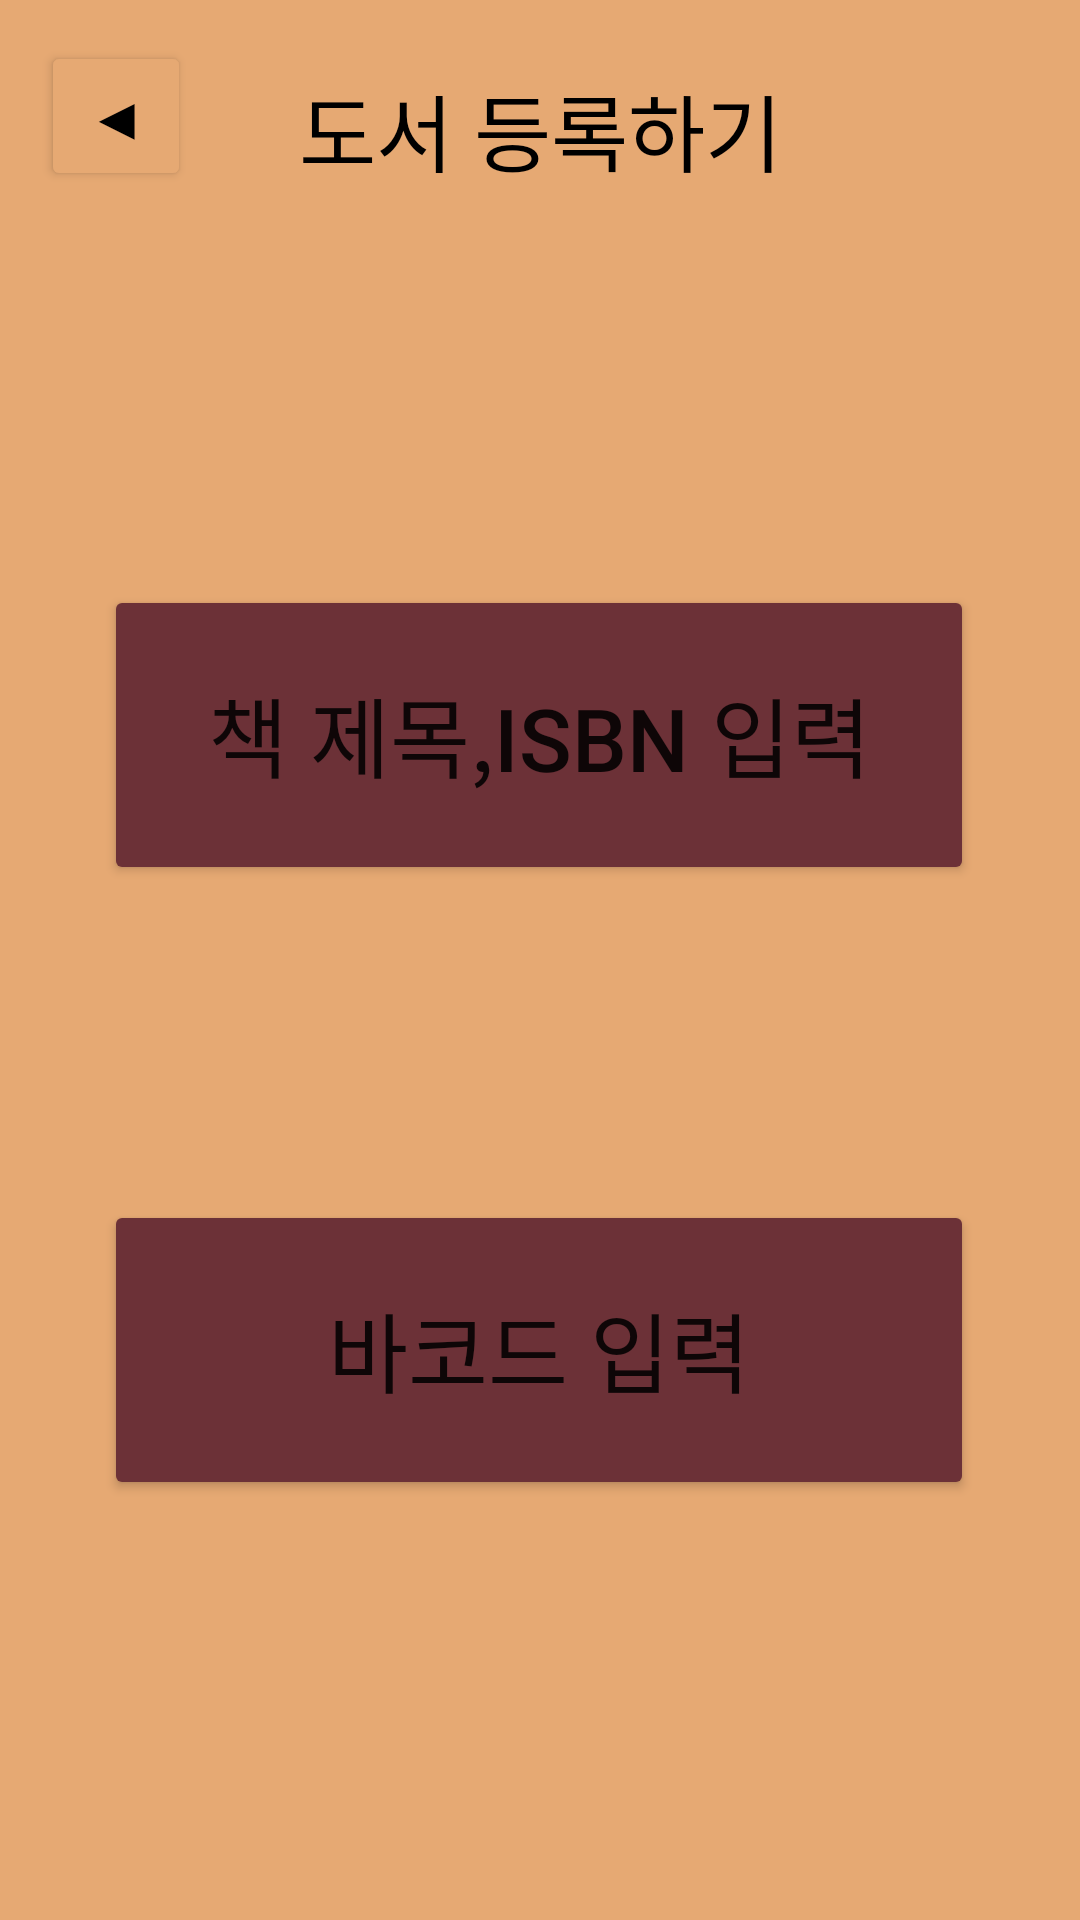

Layout XML and referenced resources for this Android screen:
<!-- AndroidManifest.xml: application theme Theme.Naman_dy2 -->
<!-- res/layout/activity_book_in.xml -->
<?xml version="1.0" encoding="utf-8"?>
<androidx.constraintlayout.widget.ConstraintLayout xmlns:android="http://schemas.android.com/apk/res/android"
    xmlns:app="http://schemas.android.com/apk/res-auto"
    xmlns:tools="http://schemas.android.com/tools"
    android:layout_width="match_parent"
    android:layout_height="match_parent"
    android:background="#e6a973"
    tools:context=".BookInActivity">

    <Button
        android:id="@+id/btn_back"
        android:layout_width="50dp"
        android:layout_height="50dp"
        android:backgroundTint="#e6a973"
        android:text="@string/main_1"
        android:textColor="#000000"
        android:textSize="20sp"
        app:layout_constraintBottom_toBottomOf="parent"
        app:layout_constraintEnd_toEndOf="parent"
        app:layout_constraintHorizontal_bias="0.044"
        app:layout_constraintStart_toStartOf="parent"
        app:layout_constraintTop_toTopOf="parent"
        app:layout_constraintVertical_bias="0.023" />

    <TextView
        android:id="@+id/textView3"
        android:layout_width="180dp"
        android:layout_height="60dp"
        android:gravity="center"
        android:text="@string/main_2"
        android:textColor="#000000"
        android:textSize="28sp"
        app:layout_constraintBottom_toBottomOf="parent"
        app:layout_constraintEnd_toEndOf="parent"
        app:layout_constraintHorizontal_bias="0.5"
        app:layout_constraintStart_toStartOf="parent"
        app:layout_constraintTop_toTopOf="parent"
        app:layout_constraintVertical_bias="0.023" />

    <Button
        android:id="@+id/btn_1"
        android:layout_width="290dp"
        android:layout_height="100dp"
        android:layout_gravity="center"
        android:backgroundTint="#6c3137"
        android:text="@string/main_3"
        android:textSize="29sp"
        app:layout_constraintBottom_toTopOf="@+id/btn_2"
        app:layout_constraintEnd_toEndOf="parent"
        app:layout_constraintHorizontal_bias="0.495"
        app:layout_constraintStart_toStartOf="parent"
        app:layout_constraintTop_toBottomOf="@+id/textView3"
        app:layout_constraintVertical_bias="0.537" />

    <Button
        android:id="@+id/btn_2"
        android:layout_width="290dp"
        android:layout_height="100dp"
        android:layout_gravity="center"
        android:backgroundTint="#6c3137"
        android:text="@string/main_4"
        android:textSize="29sp"
        app:layout_constraintBottom_toBottomOf="parent"
        app:layout_constraintEnd_toEndOf="parent"
        app:layout_constraintHorizontal_bias="0.495"
        app:layout_constraintStart_toStartOf="parent"
        app:layout_constraintTop_toTopOf="parent"
        app:layout_constraintVertical_bias="0.741" />


</androidx.constraintlayout.widget.ConstraintLayout>
<!-- resources referenced by this layout -->
<resources>
  <string name="main_1">◀</string>
  <string name="main_2">도서 등록하기</string>
  <string name="main_3">책 제목,ISBN 입력</string>
  <string name="main_4">바코드 입력</string>
  <style name="Theme.Naman_dy2" parent="Theme.MaterialComponents.DayNight.DarkActionBar">
          
          <item name="colorPrimary">@color/purple_500</item>
          <item name="colorPrimaryVariant">@color/purple_700</item>
          <item name="colorOnPrimary">@color/white</item>
          
          <item name="colorSecondary">@color/teal_200</item>
          <item name="colorSecondaryVariant">@color/teal_700</item>
          <item name="colorOnSecondary">@color/black</item>
          
          <item name="android:statusBarColor" tools:targetApi="l">?attr/colorPrimaryVariant</item>
          
      </style>
  <!-- not gathered from this repository: default colours our renderer supplied (Android Studio template values) -->
  <color name="purple_500">#FF6200EE</color>
  <color name="purple_700">#FF3700B3</color>
  <color name="teal_200">#FF03DAC5</color>
  <color name="teal_700">#FF018786</color>
  <color name="black">#FF000000</color>
  <color name="white">#FFFFFFFF</color>
</resources>
